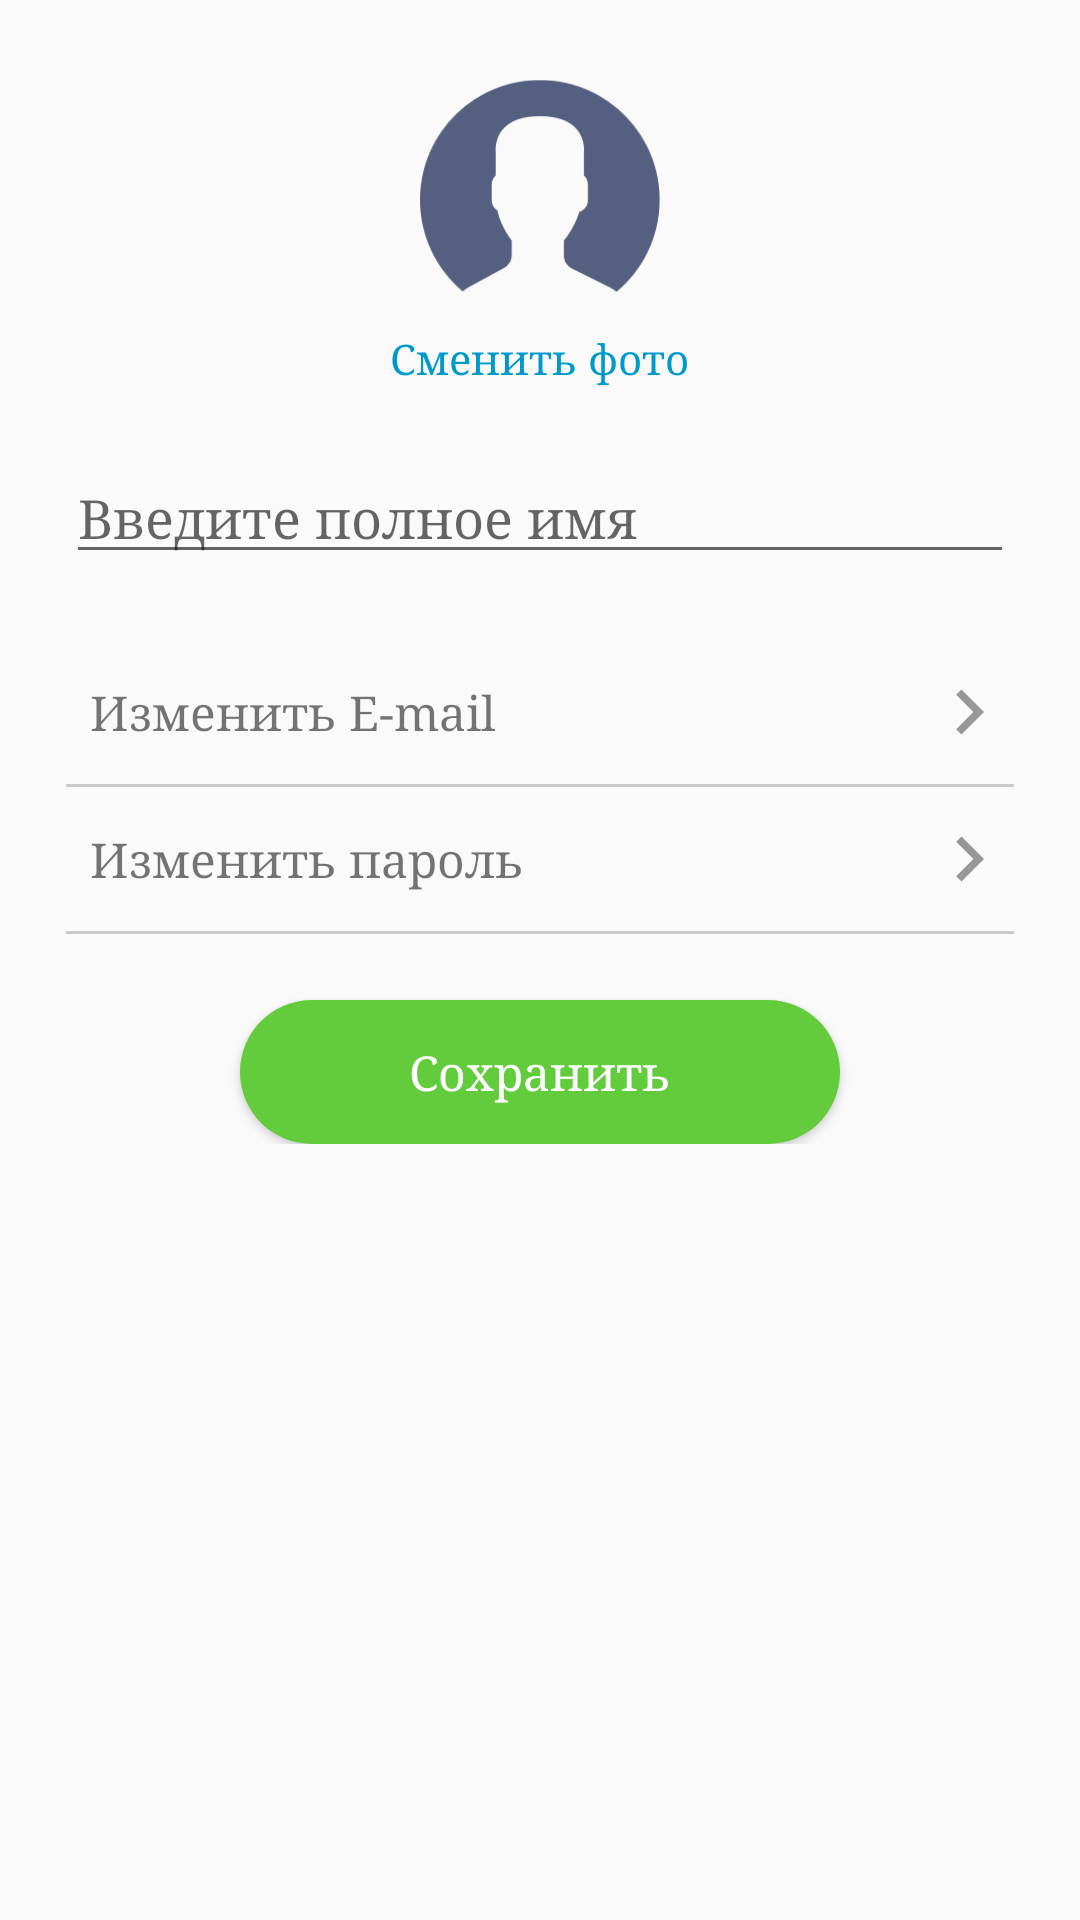

The Android layout XML behind this screen, and the referenced resources:
<!-- AndroidManifest.xml: application theme AppTheme -->
<!-- res/layout/change_user_data_fragment.xml -->
<?xml version="1.0" encoding="utf-8"?>
<ScrollView
        xmlns:android="http://schemas.android.com/apk/res/android"
        xmlns:tools="http://schemas.android.com/tools"
        android:layout_width="match_parent"
        android:layout_height="match_parent">
<LinearLayout
        android:layout_width="match_parent"
        android:layout_height="wrap_content"
        android:orientation="vertical"
        android:padding="@dimen/standard_22"
        tools:context=".ui.editProfile.ChangeUserDataFragment">

    <ImageView
            android:id="@+id/iv_change_user_data_profile"
            android:layout_width="80dp"
            android:layout_height="80dp"
            android:src="@drawable/user_placeholder_image"
            android:layout_gravity="center_horizontal"/>
    <TextView
            android:id="@+id/tv_change_user_data_change_profile"
            android:layout_width="wrap_content"
            android:layout_height="wrap_content"
            android:text="@string/change_profile_photo"
            android:textColor="@android:color/holo_blue_dark"
            android:layout_marginTop="@dimen/standard_8"
            android:gravity="center"
            android:layout_gravity="center_horizontal"/>

    <EditText
            android:id="@+id/edt_change_user_data_name"
            android:layout_width="match_parent"
            android:layout_height="wrap_content"
            android:inputType="textPersonName"
            android:imeOptions="actionDone"
            android:hint="@string/enter_full_name"
            android:layout_marginTop="@dimen/standard_22"
    />

    <TextView
            android:id="@+id/tv_change_user_data_email"
            android:layout_width="match_parent"
            android:layout_height="48dp"
            android:text="@string/change_email"
            android:gravity="center_vertical"
            android:textSize="16sp"
            android:paddingTop="@dimen/standard_8"
            android:paddingBottom="@dimen/standard_8"
            android:paddingStart="@dimen/standard_8"
            android:drawableEnd="@drawable/ic_chevron_right_gray"
            android:layout_marginTop="@dimen/standard_22"
    />
    <View
            android:layout_width="match_parent"
            android:layout_height="1dp"
            android:background="@color/grayColor"/>
    <TextView
            android:id="@+id/tv_change_user_data_password"
            android:layout_width="match_parent"
            android:layout_height="48dp"
            android:text="@string/change_password"
            android:textSize="16sp"
            android:gravity="center_vertical"
            android:paddingTop="@dimen/standard_8"
            android:paddingBottom="@dimen/standard_8"
            android:paddingStart="@dimen/standard_8"
            android:drawableEnd="@drawable/ic_chevron_right_gray"
    />

    <View
            android:layout_width="match_parent"
            android:layout_height="1dp"
            android:background="@color/grayColor"/>

    <Button
            android:id="@+id/btn_change_user_data_save"
            android:layout_width="200dp"
            android:layout_height="wrap_content"
            android:text="@string/save"
            android:gravity="center"
            android:textSize="16sp"
            android:layout_gravity="center_horizontal"
            android:textColor="@color/white"
            android:textAllCaps="false"
            android:background="@drawable/rounded_corner_active_button"
            android:layout_marginTop="@dimen/standard_22"/>

</LinearLayout>
</ScrollView>
<!-- resources referenced by this layout -->
<resources>
  <color name="grayColor">#CACACA</color>
  <color name="white">#ffffff</color>
  <dimen name="standard_22">22dp</dimen>
  <dimen name="standard_8">8dp</dimen>
  <!-- drawable ic_chevron_right_gray (drawable) -->
  <vector xmlns:android="http://schemas.android.com/apk/res/android"
          android:width="30dp"
          android:height="30dp"
          android:viewportWidth="24.0"
          android:viewportHeight="24.0">
      <path
          android:fillColor="#979797"
          android:pathData="M10,6L8.59,7.41 13.17,12l-4.58,4.59L10,18l6,-6z"/>
  </vector>
  <!-- drawable rounded_corner_active_button (drawable) -->
  <?xml version="1.0" encoding="utf-8"?>
  
  <shape
      xmlns:android="http://schemas.android.com/apk/res/android"
      android:shape="rectangle">
      <corners android:radius="24dp" />
      <solid android:color="@color/mainBackgroundColor"/>
  </shape>
  <!-- drawable user_placeholder_image: png bitmap (drawable-hdpi, 4011 bytes) -->
  <string name="change_email">Изменить E-mail</string>
  <string name="change_password">Изменить пароль</string>
  <string name="change_profile_photo">Сменить фото</string>
  <string name="enter_full_name">Введите полное имя</string>
  <string name="save">Сохранить</string>
  <style name="AppTheme" parent="Theme.AppCompat.Light.DarkActionBar">
          
          <item name="colorPrimary">@color/colorPrimary</item>
          <item name="colorPrimaryDark">@color/colorPrimaryDark</item>
          <item name="colorAccent">@color/colorAccent</item>
          <item name="windowActionBar">false</item>
          <item name="windowNoTitle">true</item>
          <item name="android:typeface">serif</item>
      </style>
  <color name="mainBackgroundColor">#62CC3D</color>
  <color name="colorPrimary">#62CC3D</color>
  <color name="colorPrimaryDark">#62CC3D</color>
  <color name="colorAccent">#62CC3D</color>
</resources>
